Photos from the image-classification dataset "data" in the GitHub repository Bazzty/energy-drink-classifier. Its 3 classes are: Monster, ninguna, Red Bull.

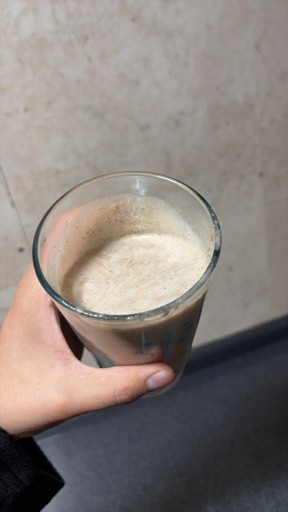
Label: ninguna

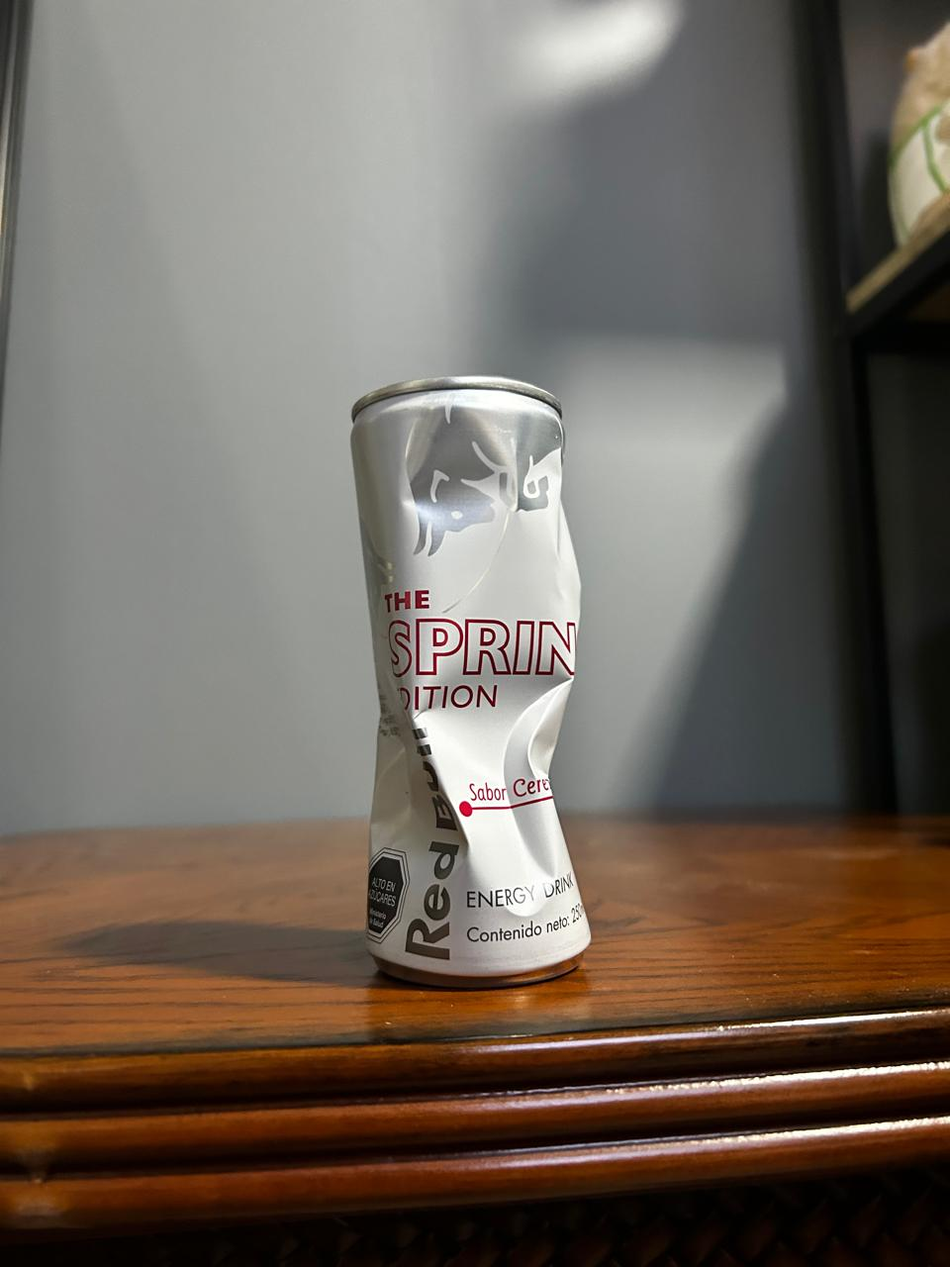
Label: Red Bull

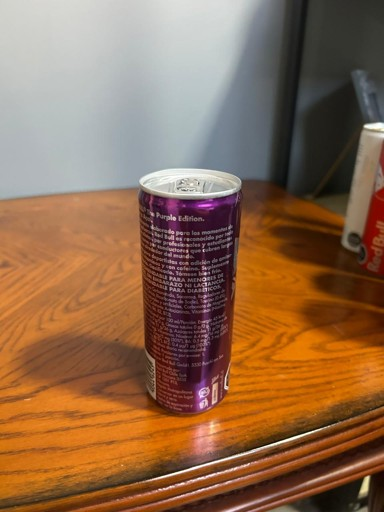
Label: Red Bull

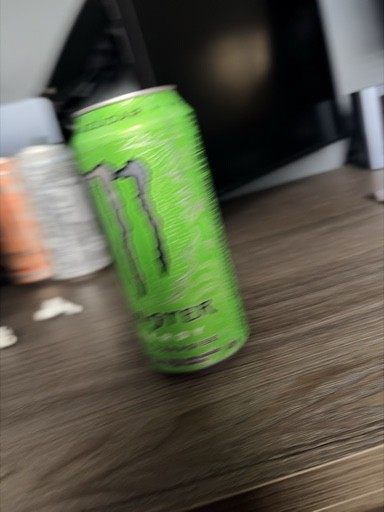
Label: Monster

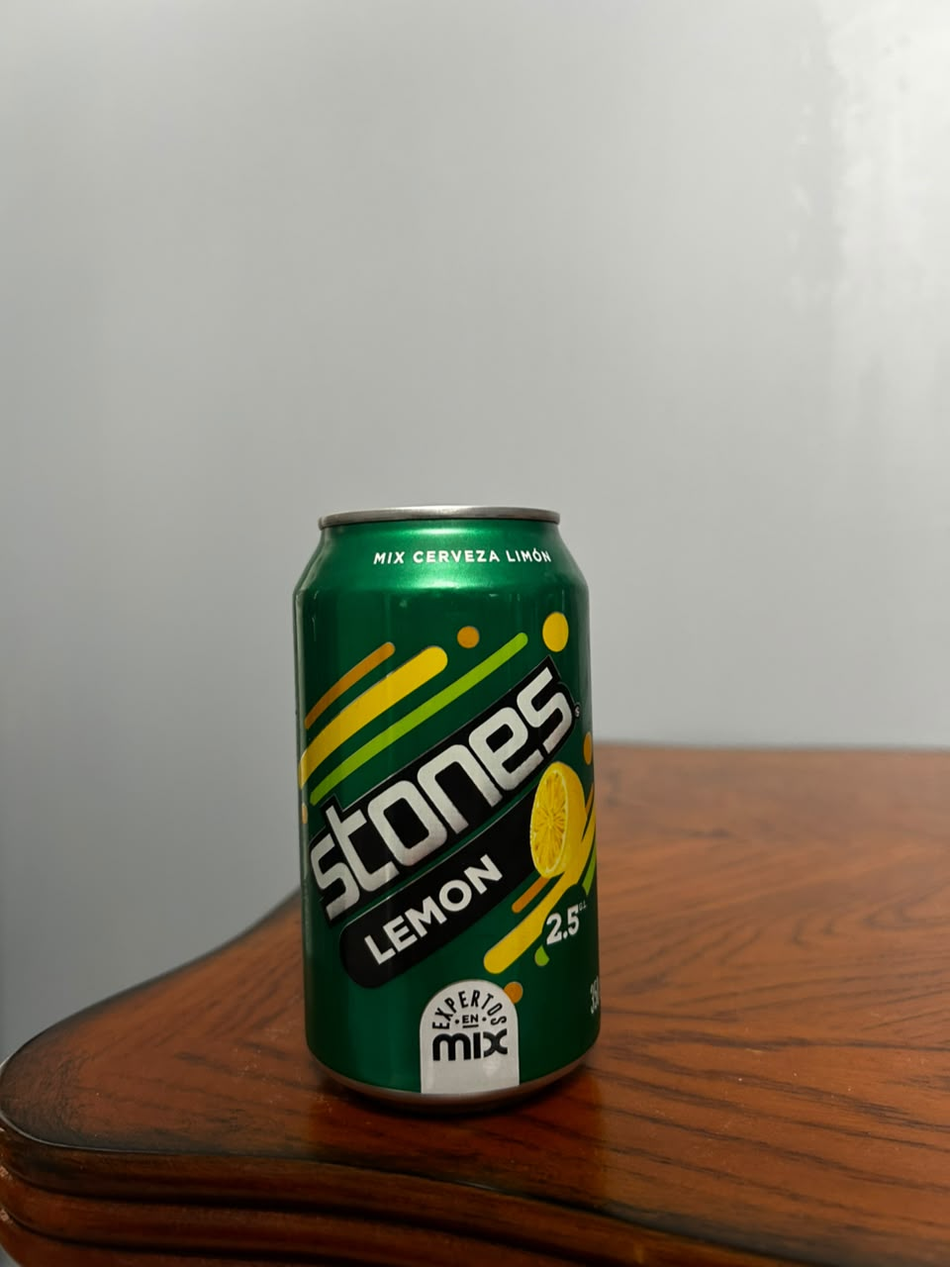
Label: ninguna

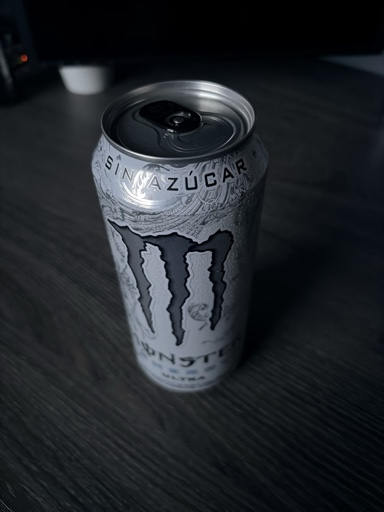
Label: Monster
